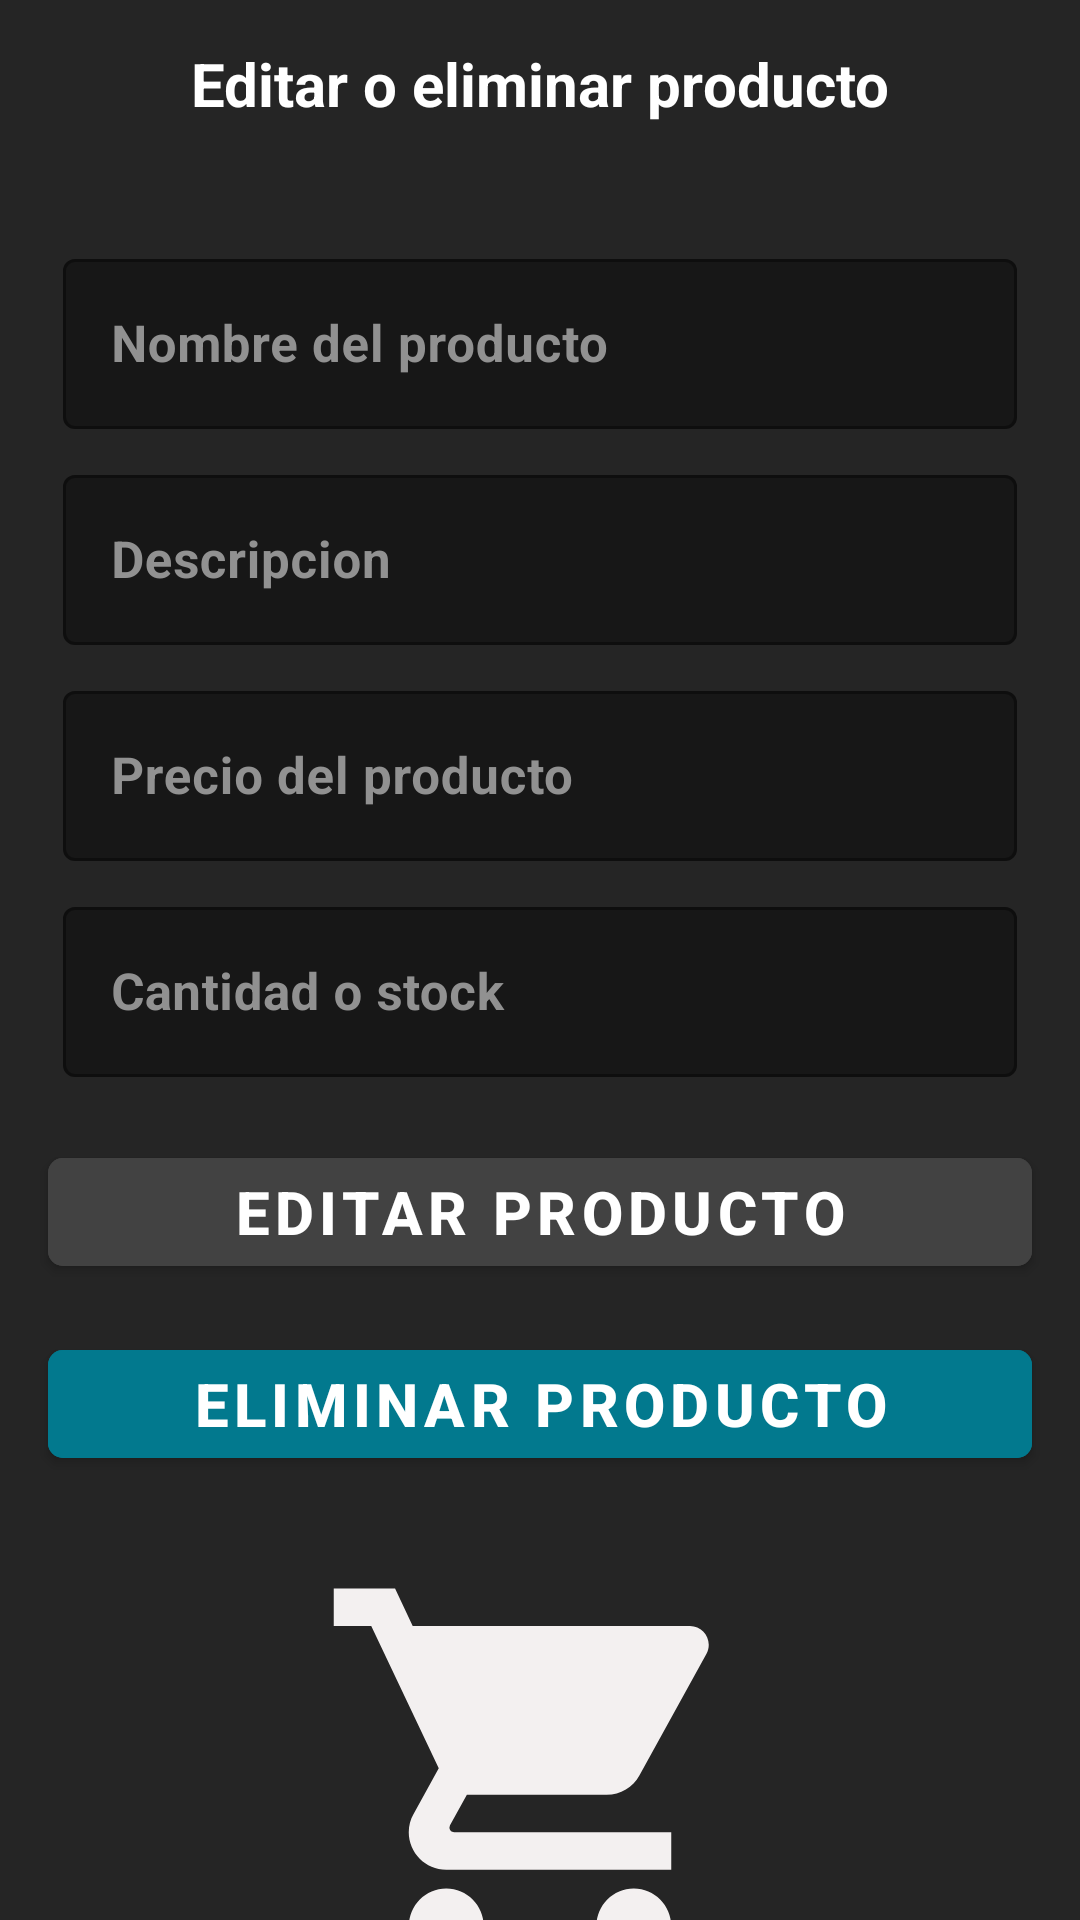

Write the Android layout XML for this screen, with the resource values it uses.
<!-- AndroidManifest.xml: application theme Theme.StoreSoftware -->
<!-- res/layout/activity_delete_edit_product.xml -->
<?xml version="1.0" encoding="utf-8"?>
<androidx.constraintlayout.widget.ConstraintLayout xmlns:android="http://schemas.android.com/apk/res/android"
    xmlns:app="http://schemas.android.com/apk/res-auto"
    xmlns:tools="http://schemas.android.com/tools"
    android:layout_width="match_parent"
    android:layout_height="match_parent"
    tools:context=".ui.product.editDeleteProduct.DeleteEditProductActivity">
    <androidx.appcompat.widget.LinearLayoutCompat
        android:layout_width="match_parent"
        android:layout_height="match_parent"
        android:background="@color/backgroundApp_darkTheme"
        android:orientation="vertical">

        <FrameLayout
            android:layout_width="match_parent"
            android:layout_height="?actionBarSize">

            <TextView
                android:layout_width="wrap_content"
                android:layout_height="wrap_content"
                android:layout_gravity="center"
                android:textColor="@color/white"
                android:textSize="20sp"
                android:textStyle="bold"
                android:text="Editar o eliminar producto"/>

            <ImageView
                android:id="@+id/ivBack"
                android:layout_width="wrap_content"
                android:layout_height="wrap_content"
                android:layout_gravity="start|center"
                android:src="@drawable/ic_back"
                android:padding="16dp"/>
        </FrameLayout>
        <com.google.android.material.textfield.TextInputLayout
            android:id="@+id/Name"
            style="@style/Widget.MaterialComponents.TextInputLayout.OutlinedBox"
            android:layout_width="match_parent"
            android:layout_height="wrap_content"
            android:layout_marginHorizontal="16dp"
            android:layout_marginTop="20dp"
            android:hint="Nombre del producto"
            android:padding="5dp"
            android:textColorHint="@color/textColor_darkTheme"
            app:boxBackgroundColor="@color/backgroundEditText_darkTheme">

            <com.google.android.material.textfield.TextInputEditText
                android:id="@+id/etName"
                android:layout_width="match_parent"
                android:layout_height="wrap_content"
                android:layout_gravity="center"
                android:inputType="text"
                android:maxLength="30"
                android:textColor="@color/textColor_darkTheme"
                android:textSize="17sp"
                android:textStyle="bold" />

        </com.google.android.material.textfield.TextInputLayout>

        <com.google.android.material.textfield.TextInputLayout
            android:id="@+id/Description"
            style="@style/Widget.MaterialComponents.TextInputLayout.OutlinedBox"
            android:layout_width="match_parent"
            android:layout_height="wrap_content"
            android:layout_marginHorizontal="16dp"
            android:hint="Descripcion"
            android:padding="5dp"
            android:textColorHint="@color/textColor_darkTheme"
            app:boxBackgroundColor="@color/backgroundEditText_darkTheme">

            <com.google.android.material.textfield.TextInputEditText
                android:id="@+id/etDescription"
                android:layout_width="match_parent"
                android:layout_height="wrap_content"
                android:layout_gravity="center"
                android:inputType="text"
                android:lines="3"
                android:maxLength="50"
                android:textColor="@color/textColor_darkTheme"
                android:textSize="17sp"
                android:textStyle="bold" />

        </com.google.android.material.textfield.TextInputLayout>

        <com.google.android.material.textfield.TextInputLayout
            android:id="@+id/price"
            style="@style/Widget.MaterialComponents.TextInputLayout.OutlinedBox"
            android:layout_width="match_parent"
            android:layout_height="wrap_content"
            android:layout_marginHorizontal="16dp"
            android:hint="Precio del producto"
            android:padding="5dp"
            android:textColorHint="@color/textColor_darkTheme"
            app:boxBackgroundColor="@color/backgroundEditText_darkTheme">

            <com.google.android.material.textfield.TextInputEditText
                android:id="@+id/etPrice"
                android:layout_width="match_parent"
                android:layout_height="wrap_content"
                android:layout_gravity="center"
                android:inputType="numberDecimal"
                android:maxLength="20"
                android:textColor="@color/textColor_darkTheme"
                android:textSize="17sp"
                android:textStyle="bold" />

        </com.google.android.material.textfield.TextInputLayout>

        <com.google.android.material.textfield.TextInputLayout
            android:id="@+id/Stock"
            style="@style/Widget.MaterialComponents.TextInputLayout.OutlinedBox"
            android:layout_width="match_parent"
            android:layout_height="wrap_content"
            android:layout_marginHorizontal="16dp"
            android:hint="Cantidad o stock"
            android:padding="5dp"
            android:textColorHint="@color/textColor_darkTheme"
            app:boxBackgroundColor="@color/backgroundEditText_darkTheme">

            <com.google.android.material.textfield.TextInputEditText
                android:id="@+id/etStock"
                android:layout_width="match_parent"
                android:layout_height="wrap_content"
                android:layout_gravity="center"
                android:inputType="number"
                android:maxLength="3"
                android:textColor="@color/textColor_darkTheme"
                android:textSize="17sp"
                android:textStyle="bold" />

        </com.google.android.material.textfield.TextInputLayout>

        <com.google.android.material.button.MaterialButton
            android:id="@+id/btnEditProduct"
            android:layout_width="match_parent"
            android:layout_height="wrap_content"
            android:layout_margin="16dp"
            android:backgroundTint="@color/cardview_dark_background"
            android:text="Editar producto"
            android:textStyle="bold"
            android:textSize="20sp"
            android:textColor="@color/white"
            android:layout_gravity="bottom"
            app:cornerRadius="5dp" />
        <com.google.android.material.button.MaterialButton
            android:id="@+id/btnDeleteProduct"
            android:layout_width="match_parent"
            android:layout_height="wrap_content"
            android:layout_marginHorizontal="16dp"
            android:backgroundTint="@color/backgroundButton_neutral_darkTheme"
            android:text="Eliminar producto"
            android:textStyle="bold"
            android:textSize="20sp"
            android:textColor="@color/white"
            android:layout_gravity="bottom"
            app:cornerRadius="5dp" />
        <ImageView
            android:layout_width="150dp"
            android:layout_height="150dp"
            android:layout_gravity="center"
            android:layout_marginTop="25dp"
            android:src="@drawable/ic_placeholder"/>

    </androidx.appcompat.widget.LinearLayoutCompat>

</androidx.constraintlayout.widget.ConstraintLayout>
<!-- resources referenced by this layout -->
<resources>
  <color name="backgroundApp_darkTheme">#252525</color>
  <color name="backgroundButton_neutral_darkTheme">#02798E</color>
  <color name="backgroundEditText_darkTheme">#171717</color>
  <color name="textColor_darkTheme">#919191</color>
  <color name="white">#FFFFFFFF</color>
  <!-- drawable ic_placeholder (drawable) -->
  <vector android:height="24dp" android:tint="#F3F0F0"
      android:viewportHeight="24" android:viewportWidth="24"
      android:width="24dp" xmlns:android="http://schemas.android.com/apk/res/android">
      <path android:fillColor="@android:color/white" android:pathData="M7,18c-1.1,0 -1.99,0.9 -1.99,2S5.9,22 7,22s2,-0.9 2,-2 -0.9,-2 -2,-2zM1,2v2h2l3.6,7.59 -1.35,2.45c-0.16,0.28 -0.25,0.61 -0.25,0.96 0,1.1 0.9,2 2,2h12v-2L7.42,15c-0.14,0 -0.25,-0.11 -0.25,-0.25l0.03,-0.12 0.9,-1.63h7.45c0.75,0 1.41,-0.41 1.75,-1.03l3.58,-6.49c0.08,-0.14 0.12,-0.31 0.12,-0.48 0,-0.55 -0.45,-1 -1,-1L5.21,4l-0.94,-2L1,2zM17,18c-1.1,0 -1.99,0.9 -1.99,2s0.89,2 1.99,2 2,-0.9 2,-2 -0.9,-2 -2,-2z"/>
  </vector>
  <style name="Theme.StoreSoftware" parent="Theme.MaterialComponents.DayNight.NoActionBar">
          
          <item name="colorPrimary">@color/purple_500</item>
          <item name="colorPrimaryVariant">@color/purple_700</item>
          <item name="colorOnPrimary">@color/white</item>
          
          <item name="colorSecondary">@color/teal_200</item>
          <item name="colorSecondaryVariant">@color/teal_700</item>
          <item name="colorOnSecondary">@color/black</item>
          
          <item name="android:statusBarColor">?attr/colorPrimaryVariant</item>
          
      </style>
  <color name="purple_500">#FF6200EE</color>
  <color name="purple_700">#FF3700B3</color>
  <color name="teal_200">#FF03DAC5</color>
  <color name="teal_700">#FF018786</color>
  <color name="black">#FF000000</color>
</resources>
